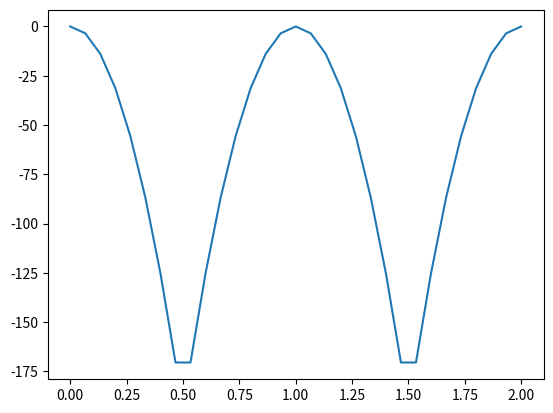

The script that saved this image:
# -*- coding: utf-8 -*-
"""
Created on Fri Apr 10 15:55:16 2020

[redacted]
"""

from math import pi, sin, cos, tan, radians
import numpy as np
from matplotlib import pyplot as plt


def sumz_moment(list1, yi, elementset):         # this function calculates the moment induced by a force ditribution
    list2 = []
    for i in range(len(list1)):
        if yi[i] < elementset:
            outcome = list1[i] * (elementset - yi[i])
        else:
            outcome = 0
        list2.append(outcome)
    return sum(list2)


spoiler_weight = 20 * 9.80665
spoiler_span = 2
spoiler_chord = 0.8
spoiler_area = 2.4
strut_lat_location = 0.5
strut_location_1 = spoiler_span/2*(1-strut_lat_location)
strut_location_2 = spoiler_span/2*(1+strut_lat_location)

lift = -100*np.ones(30)

yi = np.zeros(len(lift)+1)
yii = np.zeros(len(lift))
Si = np.zeros(len(lift))
Wi = np.zeros(len(lift))
di = spoiler_span/len(lift)

for i in range(len(lift)+1):
    yi[i] = i*di

for i in range(len(lift)):
    yii[i] = yi[i] + (yi[i+1]-yi[i])/2
    Si[i] = spoiler_chord*di
    Wi[i] = -spoiler_weight/spoiler_area*Si[i]  # force downward

f_strut_z = -(sum(lift) + sum(Wi))/2

momentLi = []
momentWi = []
for i in range(len(lift)+1):
    yset = yi[i]
    momentL = sumz_moment(lift, yii, yset)
    momentW = sumz_moment(Wi, yii, yset)
    momentLi.append(momentL)
    momentWi.append(momentW)

# moment along strut in x
momentxi = []
for i in range(len(lift)+1):
    yset = yi[i]
    if yset >= strut_location_2 and yset >= strut_location_1:
        momi = f_strut_z*(yset-strut_location_2) + f_strut_z*(yset-strut_location_1) + momentLi[i] + momentWi[i]
        momentxi.append(momi)
    elif yset < strut_location_2  and yset >= strut_location_1:
        momi = f_strut_z*(yset-strut_location_1) + momentLi[i] + momentWi[i]
        momentxi.append(momi)
    elif yset < strut_location_2 and yset < strut_location_1:
        momi = momentLi[i] + momentWi[i]
        momentxi.append(momi)

plt.plot(yi, momentxi)
